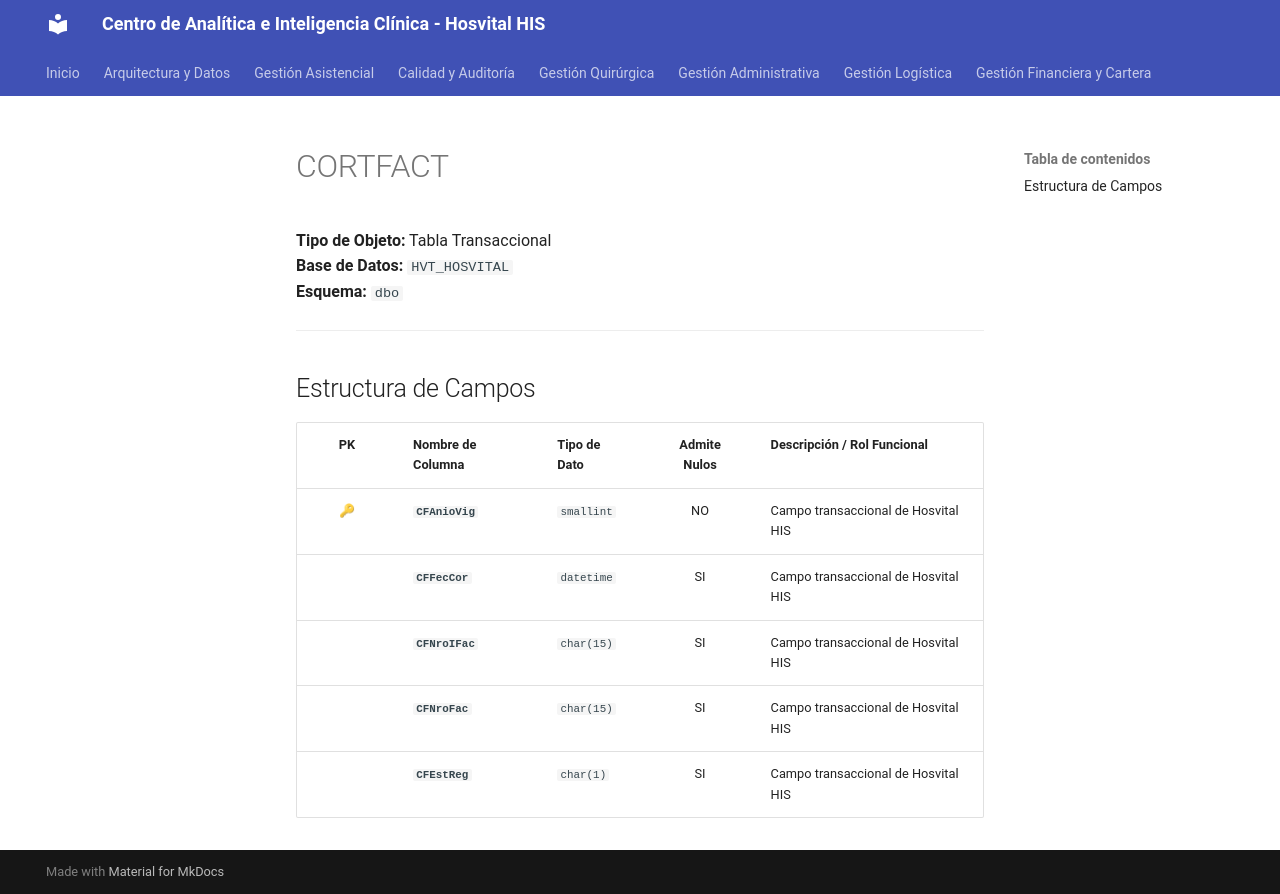

repository: SoporteSaludtech/superset-docs · page: diccionario-general/CORTFACT/index.html · generator: mkdocs

# CORTFACT

**Tipo de Objeto:** Tabla Transaccional  
**Base de Datos:** `HVT_HOSVITAL`  
**Esquema:** `dbo`

---

## Estructura de Campos

| PK | Nombre de Columna | Tipo de Dato | Admite Nulos | Descripción / Rol Funcional |
| :-: | :--- | :--- | :-: | :--- |
| 🔑 | **`CFAnioVig`** | `smallint` | NO | Campo transaccional de Hosvital HIS |
|  | **`CFFecCor`** | `datetime` | SI | Campo transaccional de Hosvital HIS |
|  | **`CFNroIFac`** | `char(15)` | SI | Campo transaccional de Hosvital HIS |
|  | **`CFNroFac`** | `char(15)` | SI | Campo transaccional de Hosvital HIS |
|  | **`CFEstReg`** | `char(1)` | SI | Campo transaccional de Hosvital HIS |
